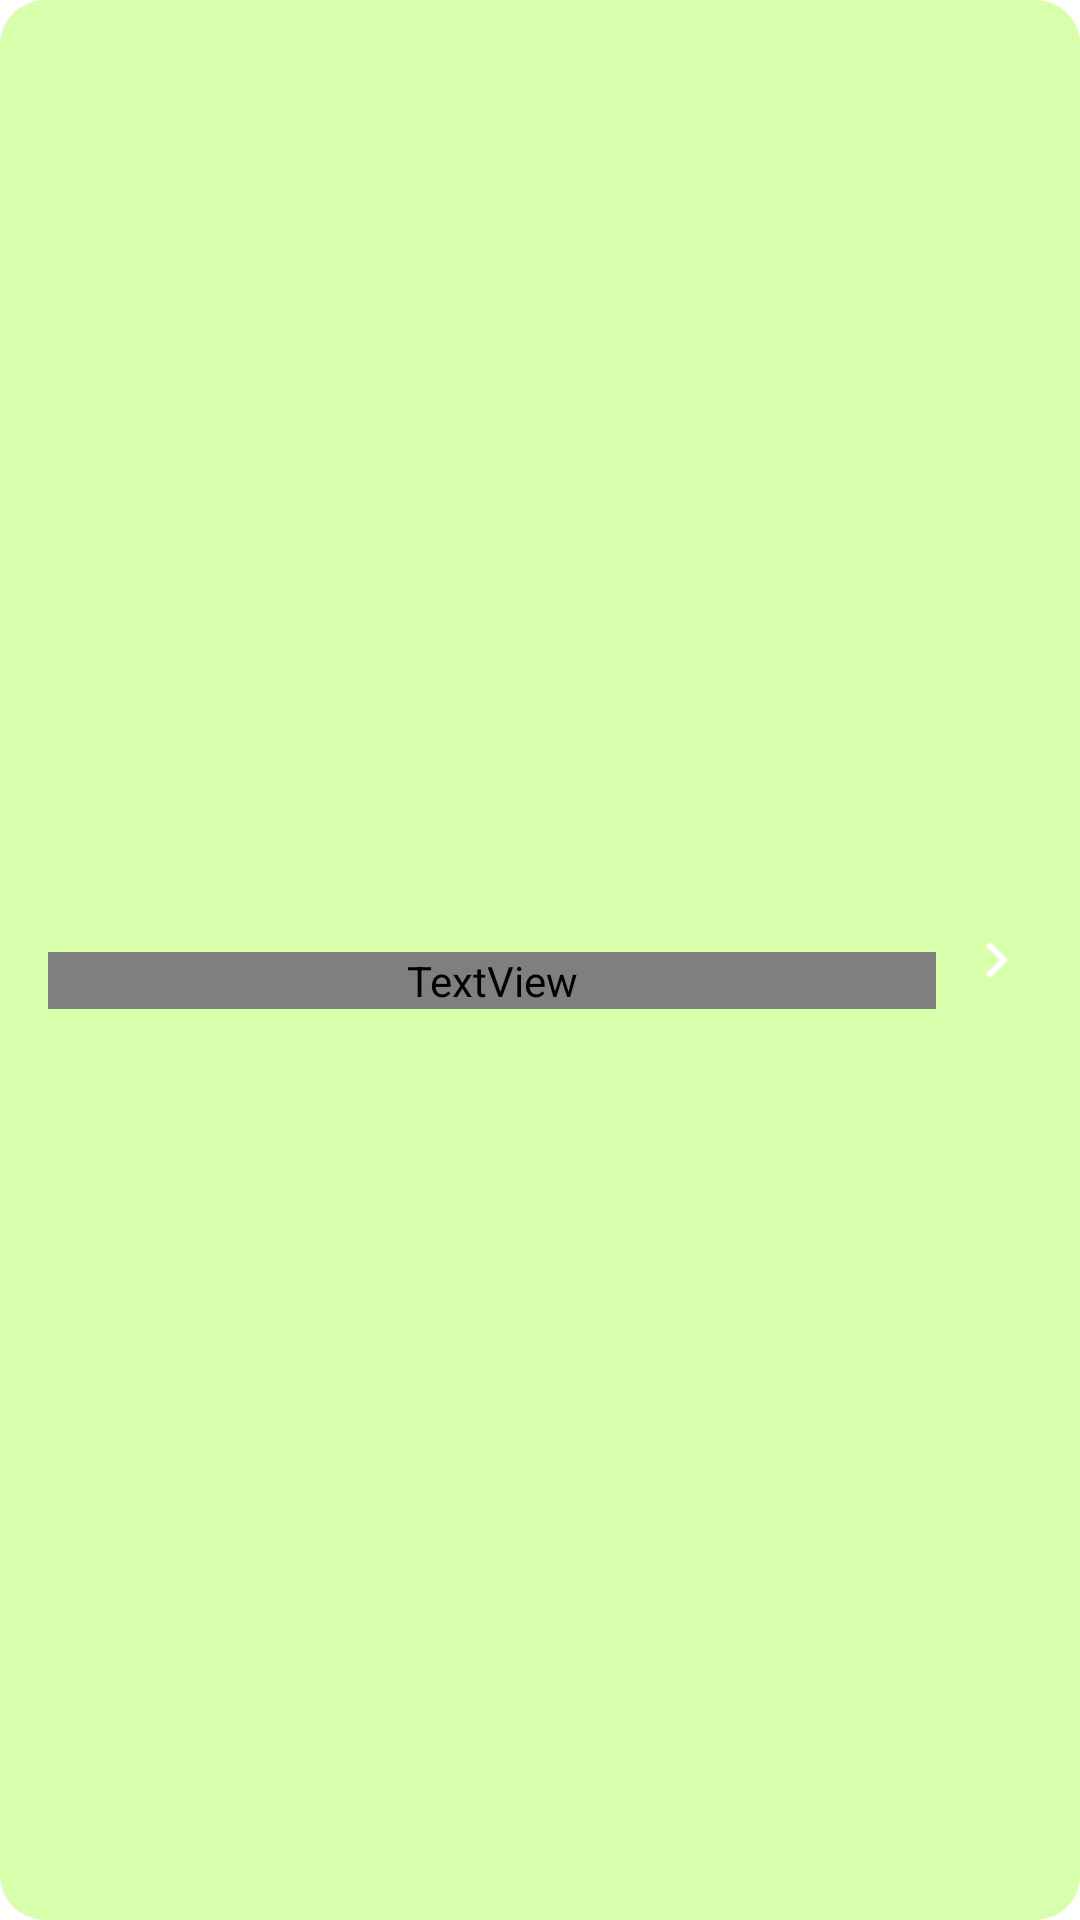

Write the Android layout XML for this screen, with the resource values it uses.
<!-- AndroidManifest.xml: fallback theme Theme.MaterialComponents.DayNight.NoActionBar -->
<!-- res/layout/preference_item_permission.xml -->
<?xml version="1.0" encoding="utf-8"?>
<LinearLayout xmlns:android="http://schemas.android.com/apk/res/android"
    android:layout_width="match_parent"
    android:layout_height="wrap_content"
    xmlns:tools="http://schemas.android.com/tools"
    android:background="@drawable/bg_ok_green"
    android:clickable="true"
    android:focusable="true"
    android:gravity="center_vertical"
    android:minHeight="72dp"
    android:orientation="horizontal"
    android:layout_marginStart="16dp"
    android:layout_marginTop="10dp"
    android:layout_marginEnd="16dp"
    android:layout_marginBottom="10dp"
    android:paddingStart="16dp"
    android:paddingTop="10dp"
    android:paddingEnd="16dp"
    android:paddingBottom="10dp">

    <FrameLayout
        android:id="@id/icon_frame"
        android:layout_width="wrap_content"
        android:layout_height="wrap_content">

        <ImageView
            android:id="@android:id/icon"
            android:layout_width="wrap_content"
            android:layout_height="wrap_content"
            android:visibility="gone" />
    </FrameLayout>

    <LinearLayout
        android:layout_width="0dp"
        android:layout_height="wrap_content"
        android:layout_weight="1"
        android:orientation="vertical">

        <TextView
            android:id="@+id/title"
            android:layout_width="match_parent"
            android:layout_height="wrap_content"
            android:layout_marginTop="2dp"
            android:layout_marginBottom="2dp"
            android:ellipsize="end"
            android:maxLines="4"
            android:textAppearance="?attr/textAppearanceLabelSmall"
            android:textColor="?attr/colorOnSurfaceVariant"
            android:textStyle="bold"
            android:visibility="gone"
            android:letterSpacing="0.2"/>

        <TextView
            android:id="@android:id/title"
            android:layout_width="match_parent"
            android:layout_height="wrap_content"
            android:ellipsize="end"
            android:maxLines="2"
            android:textAppearance="?attr/textAppearanceTitleLarge"
            android:textColor="?attr/colorOnSurface"
            android:layout_marginBottom="5dp"
            android:layout_marginTop="5dp"/>

        <TextView
            android:id="@android:id/summary"
            android:layout_width="match_parent"
            android:layout_height="wrap_content"
            android:layout_marginTop="2dp"
            android:layout_marginBottom="5dp"
            android:ellipsize="end"
            android:maxLines="4"
            android:textAppearance="?attr/textAppearanceBodyMedium"
            android:textColor="?attr/colorOnSurfaceVariant" />
    </LinearLayout>

    <LinearLayout
        android:id="@android:id/widget_frame"
        android:layout_width="wrap_content"
        android:layout_height="match_parent"
        android:gravity="center_vertical"
        android:orientation="vertical" />

    <ImageView
        android:id="@+id/arrow"
        android:layout_width="24dp"
        android:layout_height="24dp"
        android:layout_marginStart="8dp"
        android:importantForAccessibility="no"
        android:src="@drawable/ic_chevron_right"
        android:tint="?attr/colorOnSurfaceVariant" />
</LinearLayout>
<!-- resources referenced by this layout -->
<resources>
  <!-- drawable bg_ok_green (drawable) -->
  <?xml version="1.0" encoding="utf-8"?>
  <shape xmlns:android="http://schemas.android.com/apk/res/android">
      <solid android:color="@color/ok_green" />
      <corners android:radius="15dp" />
  </shape>
  <!-- drawable ic_chevron_right (drawable) -->
  <?xml version="1.0" encoding="utf-8"?>
  <vector xmlns:android="http://schemas.android.com/apk/res/android"
      android:width="24dp"
      android:height="24dp"
      android:viewportWidth="24"
      android:viewportHeight="24">
      <path
          android:fillColor="#FFFFFFFF"
          android:pathData="M10,6L8.59,7.41 13.17,12l-4.58,4.59L10,18l6,-6z" />
  </vector>
  <color name="ok_green">#80B2FF59</color>
</resources>
